Photos from the image-classification dataset "summer_winter_dataset" in the GitHub repository vithlaithla/DN-Classifier. Its 2 classes are: summer, winter.

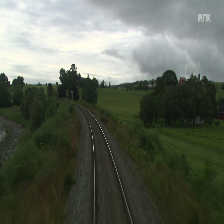
Label: summer

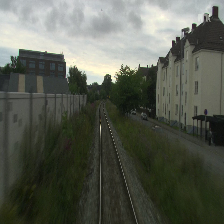
Label: summer

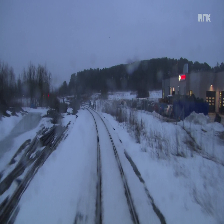
Label: winter

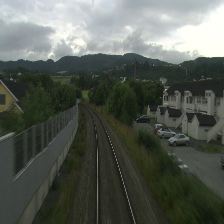
Label: summer

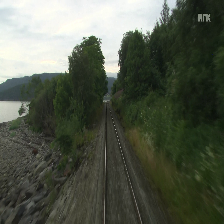
Label: summer

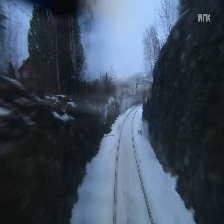
Label: winter
